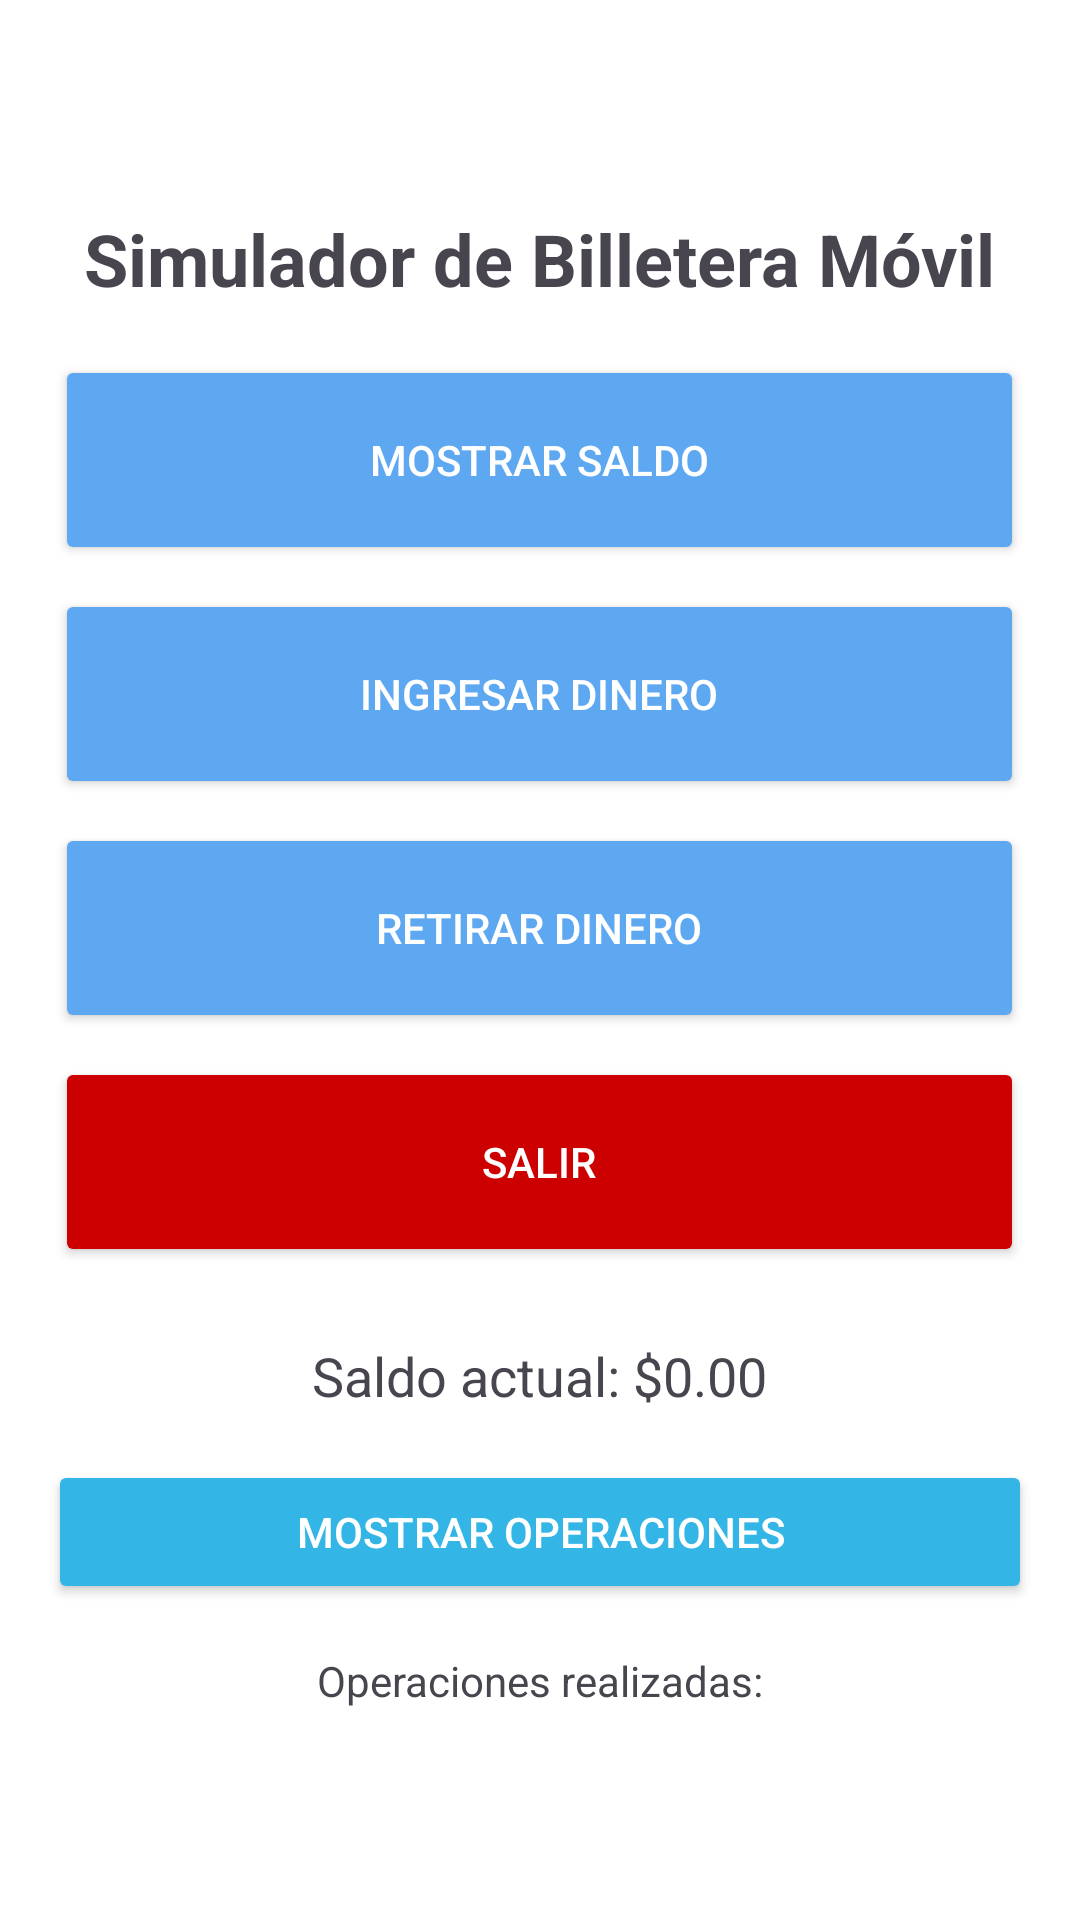

Reconstruct the res/layout file that produces this screen, plus the resources it refers to.
<!-- AndroidManifest.xml: application theme Theme.MineBanco -->
<!-- res/layout/activity_billetera.xml -->
<?xml version="1.0" encoding="utf-8"?>
<LinearLayout xmlns:android="http://schemas.android.com/apk/res/android"
    android:layout_width="match_parent"
    android:id="@+id/main"
    android:layout_height="match_parent"
    android:orientation="vertical"
    android:padding="16dp"
    android:background="@android:color/background_light"
    android:gravity="center">

    <TextView
        android:id="@+id/tvTitle"
        android:layout_width="wrap_content"
        android:layout_height="wrap_content"
        android:text="Simulador de Billetera Móvil"
        android:textSize="24sp"
        android:textStyle="bold"
        android:layout_gravity="center"
        android:paddingBottom="16dp" />

    <Button
        android:id="@+id/btnMostrarSaldo"
        android:layout_width="323dp"
        android:layout_height="70dp"
        android:layout_marginBottom="8dp"
        android:backgroundTint="#5da8f0"
        android:text="Mostrar Saldo"
        android:textColor="@android:color/white" />

    <Button
        android:id="@+id/btnIngresarDinero"
        android:layout_width="323dp"
        android:layout_height="70dp"
        android:layout_marginBottom="8dp"
        android:backgroundTint="#5da8f0"
        android:text="Ingresar Dinero"
        android:textColor="@android:color/white" />

    <Button
        android:id="@+id/btnRetirarDinero"
        android:layout_width="323dp"
        android:layout_height="70dp"
        android:text="Retirar Dinero"
        android:backgroundTint="#5da8f0"
        android:textColor="@android:color/white"
        android:layout_marginBottom="8dp" />

    <Button
        android:id="@+id/btnSalir"
        android:layout_width="323dp"
        android:layout_height="70dp"
        android:text="Salir"
        android:backgroundTint="@android:color/holo_red_dark"
        android:textColor="@android:color/white"
        android:layout_marginBottom="24dp" />

    <EditText
        android:id="@+id/etCantidad"
        android:layout_width="match_parent"
        android:layout_height="wrap_content"
        android:hint="Ingrese cantidad"
        android:inputType="numberDecimal"
        android:visibility="gone"
        android:layout_marginBottom="8dp" />

    <Button
        android:id="@+id/btnAceptar"
        android:layout_width="match_parent"
        android:layout_height="wrap_content"
        android:text="Aceptar"
        android:backgroundTint="#ddd"
        android:textColor="@android:color/white"
        android:visibility="gone"
        android:layout_marginBottom="16dp" />

    <TextView
        android:id="@+id/tvSaldo"
        android:layout_width="wrap_content"
        android:layout_height="wrap_content"
        android:text="Saldo actual: $0.00"
        android:textSize="18sp"
        android:layout_gravity="center"
        android:paddingBottom="16dp" />

    <Button
        android:id="@+id/btnMostrarOperaciones"
        android:layout_width="match_parent"
        android:layout_height="wrap_content"
        android:text="Mostrar Operaciones"
        android:backgroundTint="@android:color/holo_blue_light"
        android:textColor="@android:color/white"
        android:layout_marginBottom="16dp" />

    <TextView
        android:id="@+id/tvOperaciones"
        android:layout_width="wrap_content"
        android:layout_height="wrap_content"

        android:text="Operaciones realizadas:"
        android:visibility="visible" />
</LinearLayout>
<!-- resources referenced by this layout -->
<resources>
  <style name="Theme.MineBanco" parent="Base.Theme.MineBanco" />
  <style name="Base.Theme.MineBanco" parent="Theme.Material3.DayNight.NoActionBar">
          
          
      </style>
</resources>
